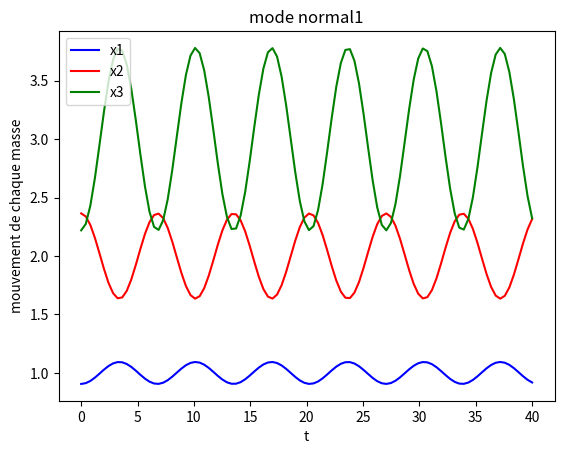
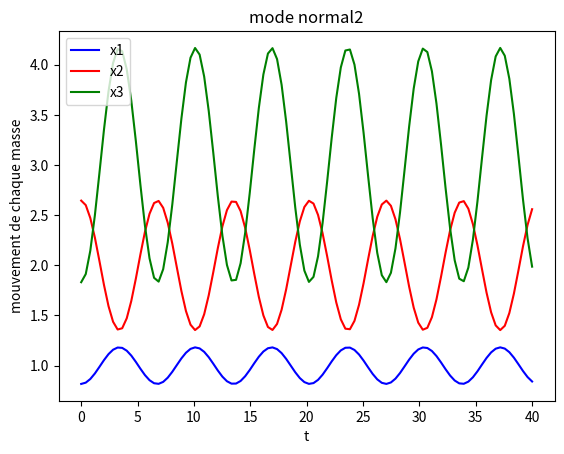
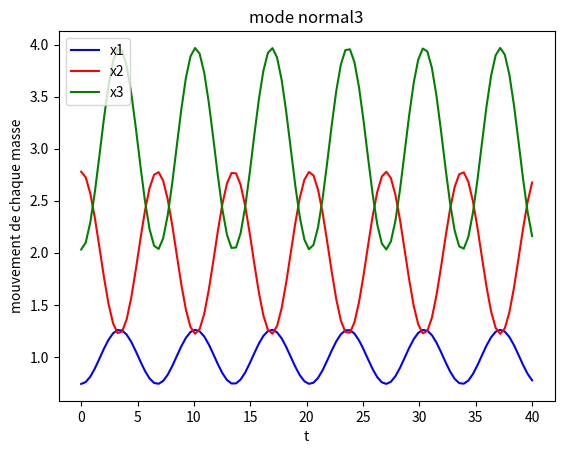
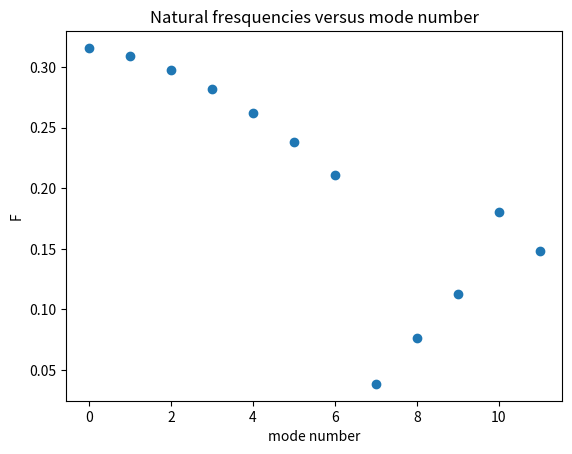

Write the Python code that produced these figures, in order.
# -*- coding: utf-8 -*-
"""
Created on Sun Nov  3 16:49:40 2019

@author: ATTUIL RUBEN 
@studentid:3672225
@email:ruben-attuil@outlook.fr
"""

import numpy as np
import scipy.linalg as la
import matplotlib.pyplot as plt

N = 12
k = 1
m = 1

# Création de la matrice d'inertie M
M = (2*np.eye(N) - np.eye(N, k=-1) - np.eye(N, k=1))*k/m
print("Matrix M is :")
print(M)

#Affichage des valeurs et vecteurs propres

e_val,e_vec=la.eig(M)
print("Eigenvalues are :")
print(e_val)

print("Eigenvectors are :")
print(e_vec)


time_sample = np.linspace(0,40,100)
W=np.zeros(len(e_val))#creation d'un tableau qui va contenir les pulsations propres
F=np.zeros(len(e_val))#creation d'un tableau qui va contenir les fréquences propres associées
for i in range(len(e_val)):
    w=np.sqrt(e_val[i])
    W[i]=w #remplissage du tableau des pulsations propres
    
for i in range(3):
    #E represente le déplacement de chaque masse ici 3 masses étudiées
    E1=e_vec[0,i]*np.cos(w*time_sample)
    E2=e_vec[1,i]*np.cos(w*time_sample)
    E3=e_vec[2,i]*np.cos(w*time_sample)
    # x représente la position de chaquze masse ici 3 masses étudiées
    x1=1+E1
    x2=2*(1+E2)
    x3=3*(1+E3)
    #tracé des graphes représentant la position de chaque masse en fonction du temps
    plt.figure()
    plt.plot(time_sample,x1, c='b', label='x1')
    plt.plot(time_sample,x2, c='r', label='x2')
    plt.plot(time_sample,x3, c='g', label='x3')
    
    plt.title("mode normal"+ str(i+1))
    plt.xlabel("t")
    plt.ylabel("mouvement de chaque masse")
    plt.legend(loc='upper left')
    
    plt.show()
    plt.savefig('./mode_'+str(i+1)+'.png')


for i in range (len(W)):
    F[i]=W[i]/(2*np.pi)#remplissage du tableau contenant les fréquences propres
mode=[0,1,2,3,4,5,6,7,8,9,10,11]
#Tracé du graphe répresentant les fréquences naturelles en fonction du numero de leur mode
plt.figure()
plt.scatter(mode,F)
plt.title("Natural fresquencies versus mode number")
plt.xlabel("mode number")
plt.ylabel("F")
plt.show()

print("naturals frequencies")
print(F)

